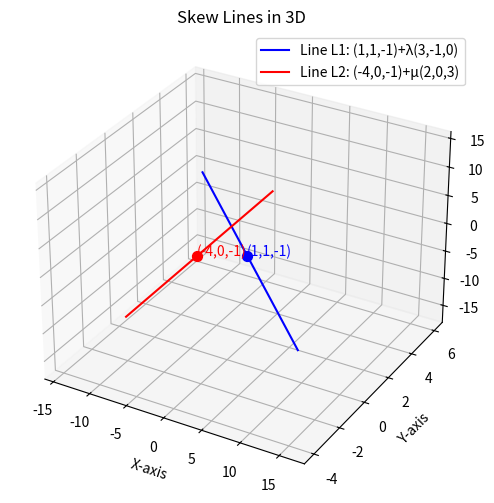

Write the Python code that produced this figure.
import numpy as np
import matplotlib.pyplot as plt

# Parameter range
t = np.linspace(-5, 5, 100)

# Line L1: (x,y,z) = (1,1,-1) + λ(3,-1,0)
x1 = 1 + 3*t
y1 = 1 - t
z1 = -1 * np.ones_like(t)

# Line L2: (x,y,z) = (-4,0,-1) + μ(2,0,3)
x2 = -4 + 2*t
y2 = np.zeros_like(t)
z2 = -1 + 3*t

# Create 3D plot
fig = plt.figure(figsize=(8,6))
ax = fig.add_subplot(111, projection='3d')

# Plot the two lines
ax.plot(x1, y1, z1, label="Line L1: (1,1,-1)+λ(3,-1,0)", color='blue')
ax.plot(x2, y2, z2, label="Line L2: (-4,0,-1)+μ(2,0,3)", color='red')

# Mark given points
ax.scatter(1, 1, -1, color='blue', s=50, marker='o')
ax.text(1, 1, -1, "(1,1,-1)", color='blue')

ax.scatter(-4, 0, -1, color='red', s=50, marker='o')
ax.text(-4, 0, -1, "(-4,0,-1)", color='red')

# Labels and title
ax.set_xlabel("X-axis")
ax.set_ylabel("Y-axis")
ax.set_zlabel("Z-axis")
ax.set_title("Skew Lines in 3D")
ax.legend()

plt.show()
